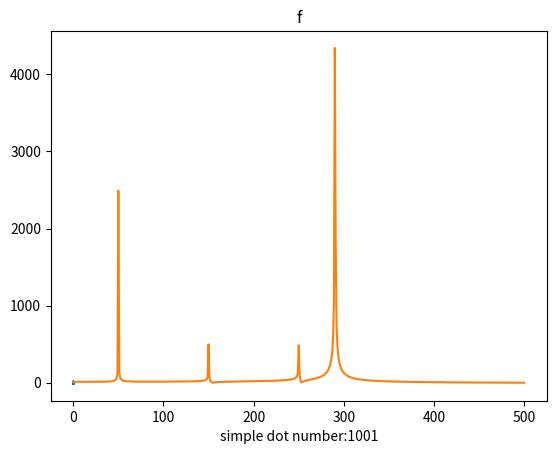

Write the Python code that produced this figure.
import matplotlib.pyplot as plt
import numpy as np

def ft(x,y,N,kx):
    z = []
    for k in kx:
        sum = 0
        for n in range(N):
            # sum+=y[n]*np.exp(-1j*2*np.pi*k*n/N)
            sum+=y[n]*(np.cos(2*np.pi*k*n/N)-1j*np.sin(2*np.pi*k*n/N))
            if n==N:
                print("到N了")
        z.append(sum)
    return z


N=1001
x=np.linspace(0,1,N)
k=np.linspace(0,500,501)
y=5*np.sin(2*np.pi*50*x)+np.cos(2*np.pi*250*x)+np.cos(2*np.pi*150*x)+10*np.cos(2*np.pi*290*x)
print(max(y))
plt.plot(x[0:100],y[0:100])
plt.xlabel("simple dot number:"+str(N))
plt.title("sandiantu")
plt.show()
z=ft(x, y, N,k)
print(z)
print(np.max(z))
plt.plot(k,np.abs(z))

# plt.plot(np.linspace(0,1000,1001),np.real(z))
# plt.plot(np.real(z),np.imag(z))
plt.xlabel("simple dot number:"+str(N))
plt.title("f")
plt.show()